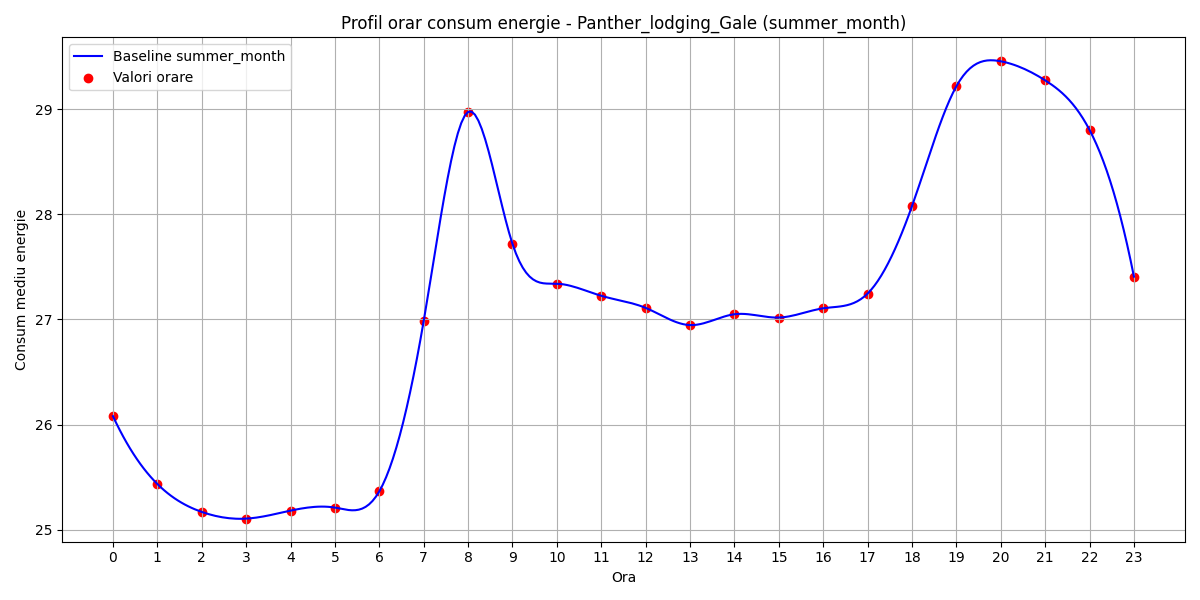

The file beside this chart, header and first rows:
hour, B(t)
0, 26.08
1, 25.43
2, 25.17
3, 25.11
4, 25.18
5, 25.21
6, 25.36
7, 26.98
8, 28.97
9, 27.72
10, 27.34
11, 27.22
12, 27.11
13, 26.95
14, 27.05
15, 27.02
16, 27.11
17, 27.25
18, 28.08
19, 29.22
20, 29.45
21, 29.27
22, 28.8
23, 27.41
